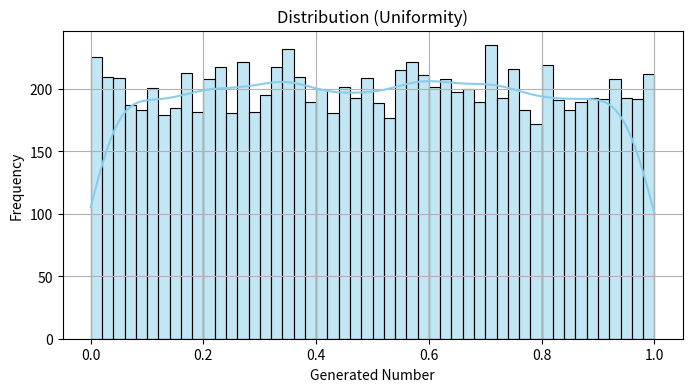
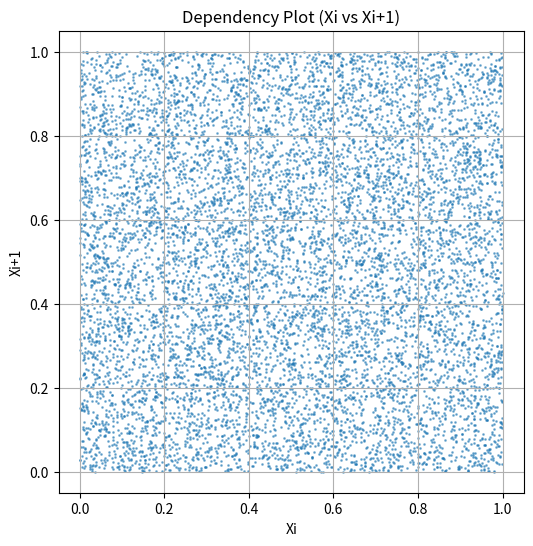

Reproduce these figures in Python, in order.
# prng_test.py

import matplotlib.pyplot as plt
import seaborn as sns

class SimplePRNG:
    def __init__(self, seed=123456789):
        self.modulus = 2**32
        self.multiplier = 1103515245
        self.increment = 12345
        self.state = seed

    def next(self):
        self.state = (self.multiplier * self.state + self.increment) % self.modulus
        return self.state / self.modulus

# PRNG ব্যবহার করে 10000 সংখ্যা তৈরি
prng = SimplePRNG(seed=42)
data = [prng.next() for _ in range(10000)]

# Uniformity Plot
plt.figure(figsize=(8, 4))
sns.histplot(data, bins=50, kde=True, color='skyblue')
plt.title("Distribution (Uniformity)")
plt.xlabel("Generated Number")
plt.ylabel("Frequency")
plt.grid(True)
plt.show()

# Dependency Plot
plt.figure(figsize=(6, 6))
plt.scatter(data[:-1], data[1:], s=1, alpha=0.5)
plt.title("Dependency Plot (Xi vs Xi+1)")
plt.xlabel("Xi")
plt.ylabel("Xi+1")
plt.grid(True)
plt.show()
